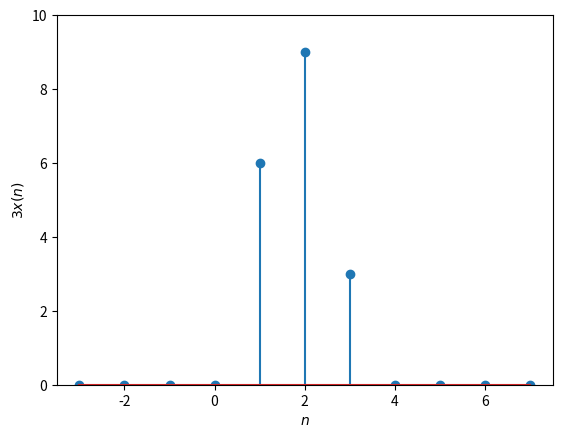

Generate this figure with matplotlib:
import numpy as np
import matplotlib.pyplot as plt
n = np.linspace(-3, 7, 11)
x = np.array([0, 0, 0, 0, 2, 3, 1, 0, 0, 0, 0])
plt.stem(n, 3*x)
plt.xlabel('$n$')
plt.ylabel('$3x(n)$')
plt.ylim(0, 10)

plt.show()